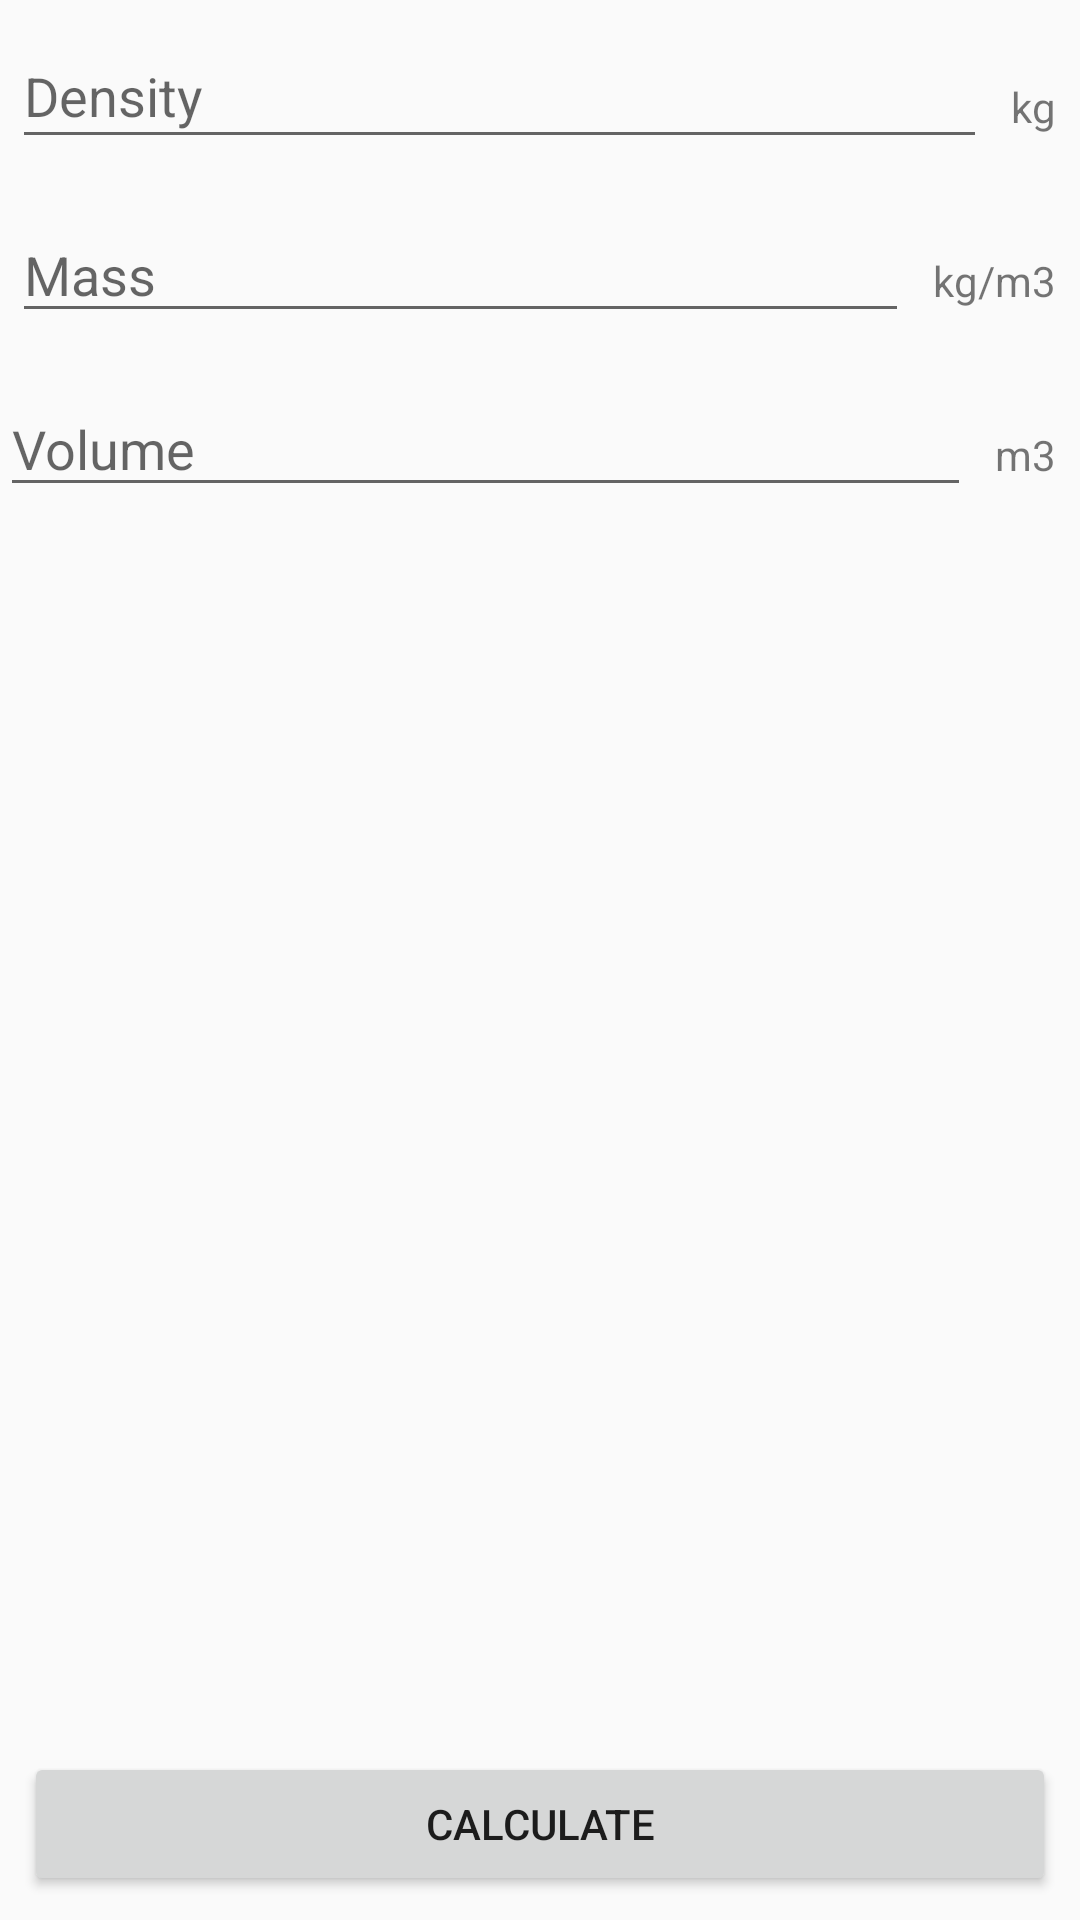

Layout XML and referenced resources for this Android screen:
<!-- AndroidManifest.xml: application theme AppTheme -->
<!-- res/layout/fragment_density.xml -->
<?xml version="1.0" encoding="utf-8"?>
<android.support.constraint.ConstraintLayout xmlns:android="http://schemas.android.com/apk/res/android"
	xmlns:app="http://schemas.android.com/apk/res-auto"
	xmlns:tools="http://schemas.android.com/tools"
	android:layout_width="match_parent"
	android:layout_height="match_parent"
	tools:context=".MainActivity">

	<EditText
		android:id="@+id/input_density"
		android:layout_width="0dp"
		android:layout_height="45dp"
		android:layout_marginStart="4dp"
		android:layout_marginTop="8dp"
		android:layout_marginEnd="8dp"
		android:ems="10"
		android:hint="@string/name_density"
		android:importantForAutofill="no"
		android:inputType="numberDecimal"
		app:layout_constraintEnd_toStartOf="@+id/unit_height"
		app:layout_constraintStart_toStartOf="parent"
		app:layout_constraintTop_toTopOf="parent" />

	<EditText
		android:id="@+id/input_mass"
		android:layout_width="0dp"
		android:layout_height="42dp"
		android:layout_marginTop="16dp"
		android:layout_marginEnd="8dp"
		android:ems="10"
		android:hint="@string/name_mass"
		android:importantForAutofill="no"
		android:inputType="numberDecimal"
		app:layout_constraintEnd_toStartOf="@+id/unit_density"
		app:layout_constraintStart_toStartOf="@+id/input_density"
		app:layout_constraintTop_toBottomOf="@+id/input_density" />

	<EditText
		android:id="@+id/input_volume"
		android:layout_width="0dp"
		android:layout_height="42dp"
		android:layout_marginTop="16dp"
		android:layout_marginEnd="8dp"
		android:ems="10"
		android:hint="@string/name_volume"
		android:importantForAutofill="no"
		android:inputType="numberDecimal"
		app:layout_constraintEnd_toStartOf="@+id/unit_volume"
		app:layout_constraintStart_toStartOf="parent"
		app:layout_constraintTop_toBottomOf="@+id/input_mass" />

	<Button
		android:id="@+id/btn_Density"
		android:layout_width="0dp"
		android:layout_height="48dp"
		android:layout_marginStart="8dp"
		android:layout_marginEnd="8dp"
		android:layout_marginBottom="8dp"
		android:text="@string/name_calculate"
		app:layout_constraintBottom_toBottomOf="parent"
		app:layout_constraintEnd_toEndOf="parent"
		app:layout_constraintStart_toStartOf="parent" />

	<TextView
		android:id="@+id/unit_density"
		android:layout_width="wrap_content"
		android:layout_height="wrap_content"
		android:layout_marginEnd="8dp"
		android:layout_marginBottom="8dp"
		android:text="@string/unit_density"
		app:layout_constraintBottom_toBottomOf="@+id/input_mass"
		app:layout_constraintEnd_toEndOf="parent" />

	<TextView
		android:id="@+id/unit_height"
		android:layout_width="wrap_content"
		android:layout_height="wrap_content"
		android:layout_marginEnd="8dp"
		android:layout_marginBottom="8dp"
		android:text="@string/unit_mass"
		app:layout_constraintBottom_toBottomOf="@+id/input_density"
		app:layout_constraintEnd_toEndOf="parent" />

	<TextView
		android:id="@+id/unit_volume"
		android:layout_width="wrap_content"
		android:layout_height="wrap_content"
		android:layout_marginBottom="8dp"
		android:layout_marginEnd="8dp"
		android:text="@string/unit_volume"
		app:layout_constraintBottom_toBottomOf="@+id/input_volume"
		app:layout_constraintEnd_toEndOf="parent" />
</android.support.constraint.ConstraintLayout>
<!-- resources referenced by this layout -->
<resources>
  <string name="name_calculate">Calculate</string>
  <string name="name_density">Density</string>
  <string name="name_mass">Mass</string>
  <string name="name_volume">Volume</string>
  <string name="unit_density">kg/m3</string>
  <string name="unit_mass">kg</string>
  <string name="unit_volume">m3</string>
  <style name="AppTheme" parent="Theme.AppCompat.Light.DarkActionBar">
          
          <item name="colorPrimary">@color/colorPrimary</item>
          <item name="colorPrimaryDark">@color/colorPrimaryDark</item>
          <item name="colorAccent">@color/colorAccent</item>
      </style>
  <color name="colorPrimary">#008577</color>
  <color name="colorPrimaryDark">#00574B</color>
  <color name="colorAccent">#D81B60</color>
</resources>
